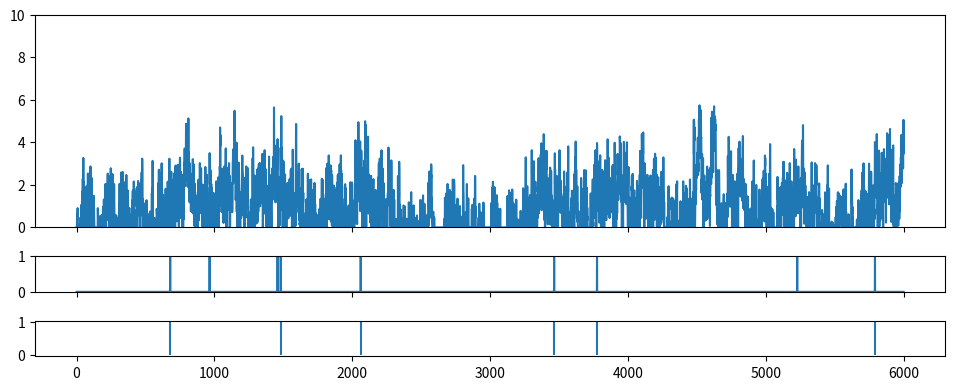
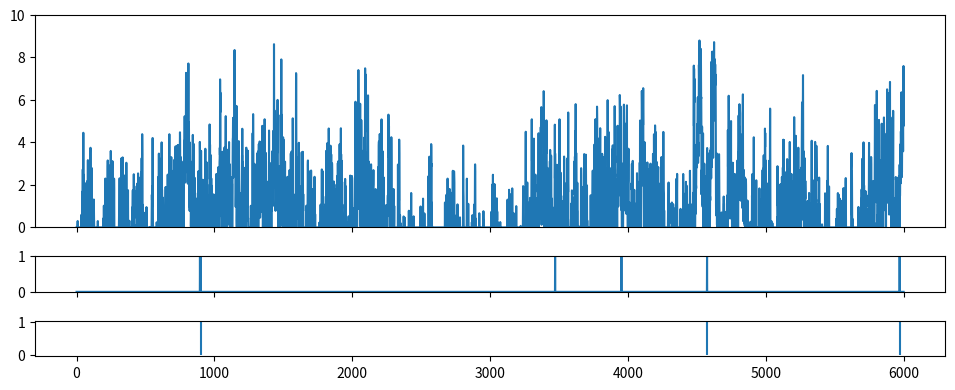

The matplotlib source for these figures, in order:
import numpy as np
from scipy import signal as ss
from scipy.stats import zscore
import matplotlib.pyplot as plt

def make_noise(num_traces=10, num_samples=1000, scale=2):
    np.random.seed(1)
    
    num_samples = num_samples+2000
    # Normalised Frequencies
    # fv = np.linspace(0, 1, 40)
    # Amplitudes Of '1/f'                                
    # a = 1/(1+2*fv)                
    # Filter Numerator Coefficients              
    # b = ss.firls(43, fv, a)                                   

    B = [0.049922035, -0.095993537, 0.050612699, -0.004408786]
    A = [1, -2.494956002,   2.017265875,  -0.522189400]

    invfn = np.zeros((num_traces,num_samples))

    for i in np.arange(0,num_traces):
        # Create White Noise
        wn = np.random.normal(loc=1, scale=scale, size=num_samples)  # scale=0.5
        # Create '1/f' Noise
        invfn[i,:] = zscore(ss.lfilter(B, A, wn))                          

    return invfn[:,2000:]

for scale in [0.5,5]:
    sample_list = make_noise(num_traces=10, num_samples=6000, scale=scale)

    sample = sample_list[2]
    print(np.mean(sample))
    # plt.figure()
    # plt.plot(sample)

    sample[sample<0] = 0
    sample = sample/np.mean(sample)

    spk_rnd = np.random.default_rng(42)
    FREQ_EXC = 1
    
    counts = spk_rnd.poisson(FREQ_EXC/1000 * sample)
    print(np.mean(sample))
    plt.subplots(figsize=(10, 4), nrows=3, ncols=1, sharex=True, gridspec_kw={'height_ratios': [3, 0.5, 0.5]})
    plt.subplot(3,1,1)
    plt.ylim(0, 10)
    plt.plot(sample)
    plt.subplot(3,1,2)
    plt.ylim(0, 1)
    plt.plot(counts)
    plt.subplot(3,1,3)
    spike_train_bg = np.where(counts >= 1)[0] # ndarray
    mask = spk_rnd.choice([True, False], size=spike_train_bg.shape, p=[0.5, 0.5])
    spike_train_bg = spike_train_bg[mask]
    plt.vlines(spike_train_bg, 0, 1, color='C0')
    print(spike_train_bg)
    plt.tight_layout()

    # Remove top and right margins
    plt.subplots_adjust(top=0.95, right=0.95)
    

plt.show()
